Image classification data set "roi_masks" (Edgar-Del/brain_watermark on GitHub). Class labels (4): glioma, meningioma, no tumor, pituitary tumor.

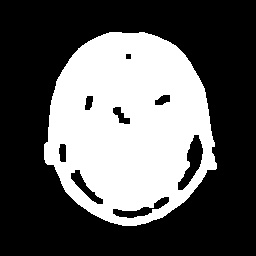
Label: meningioma

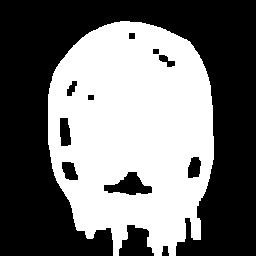
Label: glioma

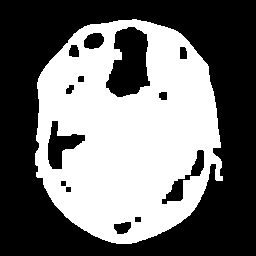
Label: pituitary tumor

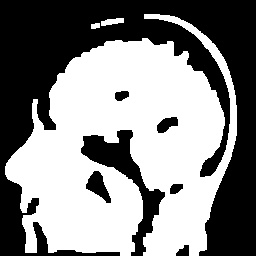
Label: no tumor

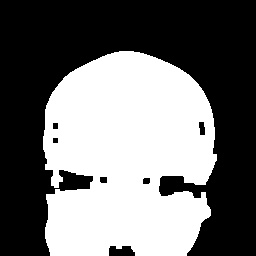
Label: glioma

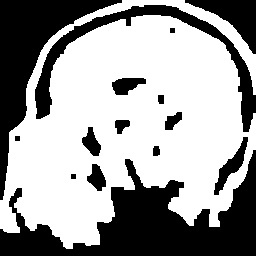
Label: pituitary tumor
